Run: headless pygame with SDL's dummy video driver; simulated clock (each Clock.tick advances the game by its frame time, no real sleeping); random seed 0; keys injected as events and as key.get_pressed() state; no mouse input.
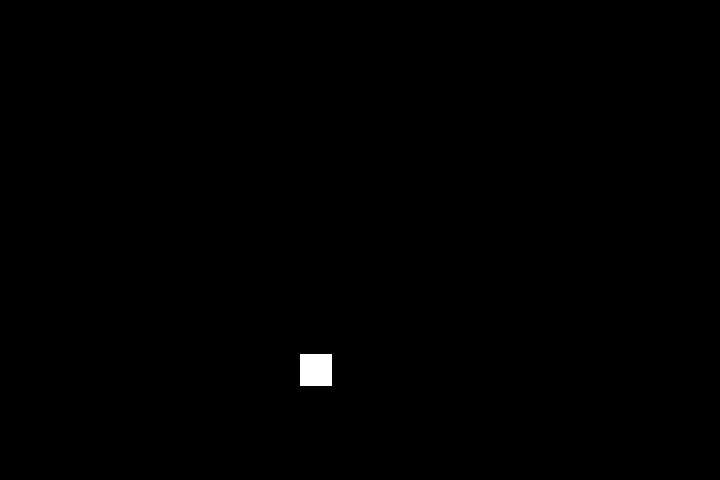
Frame 1 of 4 · flips 1–60 · no input
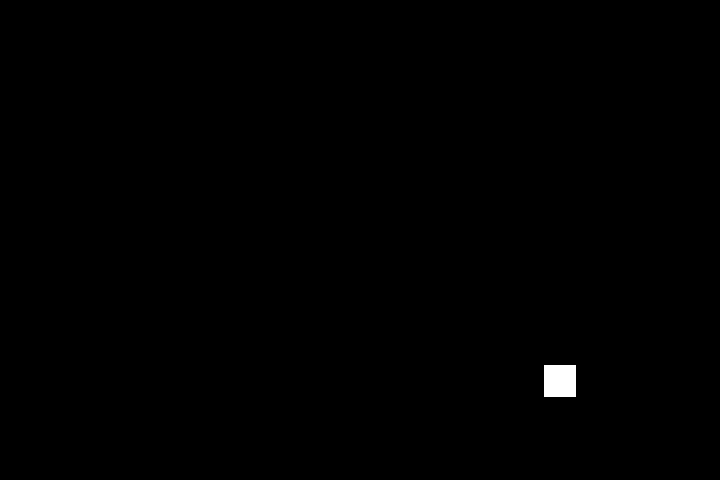
Frame 2 of 4 · flips 61–180 · tapped SPACE, RETURN · held RIGHT (→), D
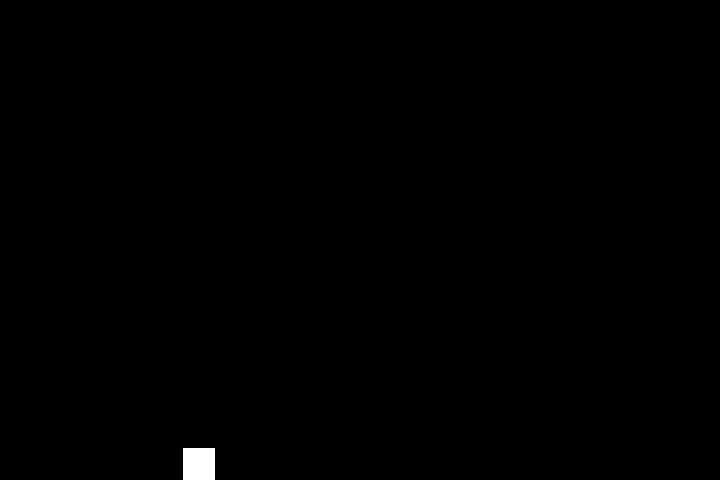
Frame 3 of 4 · flips 181–300 · held DOWN (↓), S
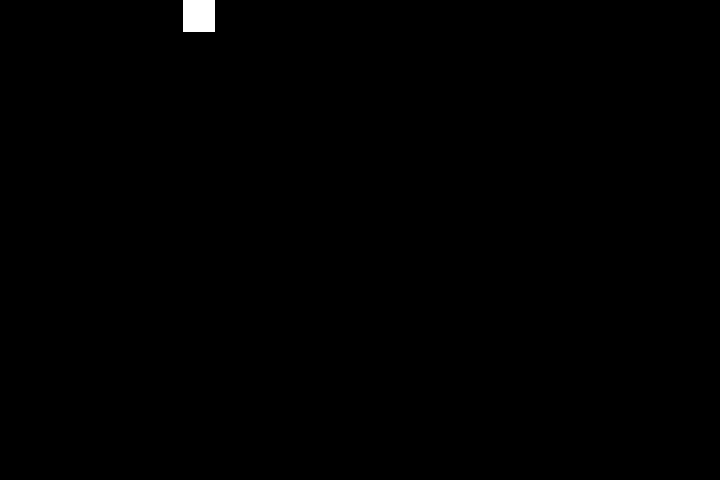
Frame 4 of 4 · flips 301–420 · held LEFT (←), A, UP (↑), W

The pygame program that drew these frames:

import pygame

successes, failures = pygame.init()
print("INF: pygame int: %s successes and %s failure(s)" % (successes, failures))

black = (0, 0, 0)
white = (255, 255, 255)
red = (255, 0, 0)
green = (0, 255, 0) 
blue = (0, 0, 255)

class Object:
    def __init__(self,x=10,y=10,w=32,h=32):
        self.x = w
        self.y = y
        self.w = w
        self.h = h
        self.vx = 0
        self.vy = 0

# class Object - end

class Game:
    def __init__(self):
        self.screen = pygame.display.set_mode((720, 480))
        self.clock = pygame.time.Clock()
        self.fps = 60  # Frames per second.
        
        self.square = Object()
        self.square.img = pygame.Surface((self.square.w, self.square.h))
        self.square.img.fill(white)
        self.square.x = 0
        self.square.y = 0
        self.square.vx = 5
        self.square.vy = 0
        
        self.keypressed={} # will store current keyboard pressed
        
    def handleInput(self):
        """
        Analyse user command
        return True if user want to quit
        """
        for event in pygame.event.get():
            if event.type == pygame.QUIT:
                return True
                
            if event.type == pygame.KEYDOWN:     
                print("DBG: key '%s' pressed" % event.key )
                self.keypressed[event.key] = 1
                
            if event.type == pygame.KEYUP:
                self.keypressed[event.key] = 0
                
        for key, bPressed in self.keypressed.items():
            if bPressed:
                if key == pygame.K_a or key == pygame.K_UP:
                    #~ self.square.y -= 1
                    self.square.vy -= 1
                elif key == pygame.K_q or key == pygame.K_DOWN:
                    self.square.y += 1
                elif key == pygame.K_ESCAPE:
                    return True
                    
        return False
    
    def update(self):
        """
        Update internal state of the world
        """
        
        self.clock.tick(self.fps)
        
        self.square.x += self.square.vx
        self.square.y += self.square.vy
        
        self.square.vy += 0.2
        
        # out of screen test
        if      (self.square.vx > 0 and self.square.x + self.square.w > self.screen.get_width()) \
            or (self.square.vx < 0 and self.square.x < 0) \
            :
            self.square.vx *= -1
            
        if self.square.y < 0: 
            self.square.y = 0
        if self.square.vy > 0 and self.square.y + self.square.h> self.screen.get_height(): 
            self.square.y = self.screen.get_height()-self.square.h
            self.square.vx *=0.9
            self.square.vy *= -0.7
            if abs(self.square.vy)<1.:
                self.square.vy = 0
            if abs(self.square.vx)<0.2:
                self.square.vx = 0
                
    def render(self):
        """
        Show a representation of the world to the user
        """
        self.screen.fill(black)
        self.screen.blit(self.square.img, [self.square.x,self.square.y,self.square.x+self.square.w,
                                                                                                self.square.y+self.square.h] )
        
        pygame.display.update()  # or pygame.display.flip()
        
# class Game - end


def runGame():
    game = Game()
    while 1:
        bQuit = game.handleInput()
        game.update()
        if bQuit:
            break
        game.render()
        
# startGame - end


runGame()
